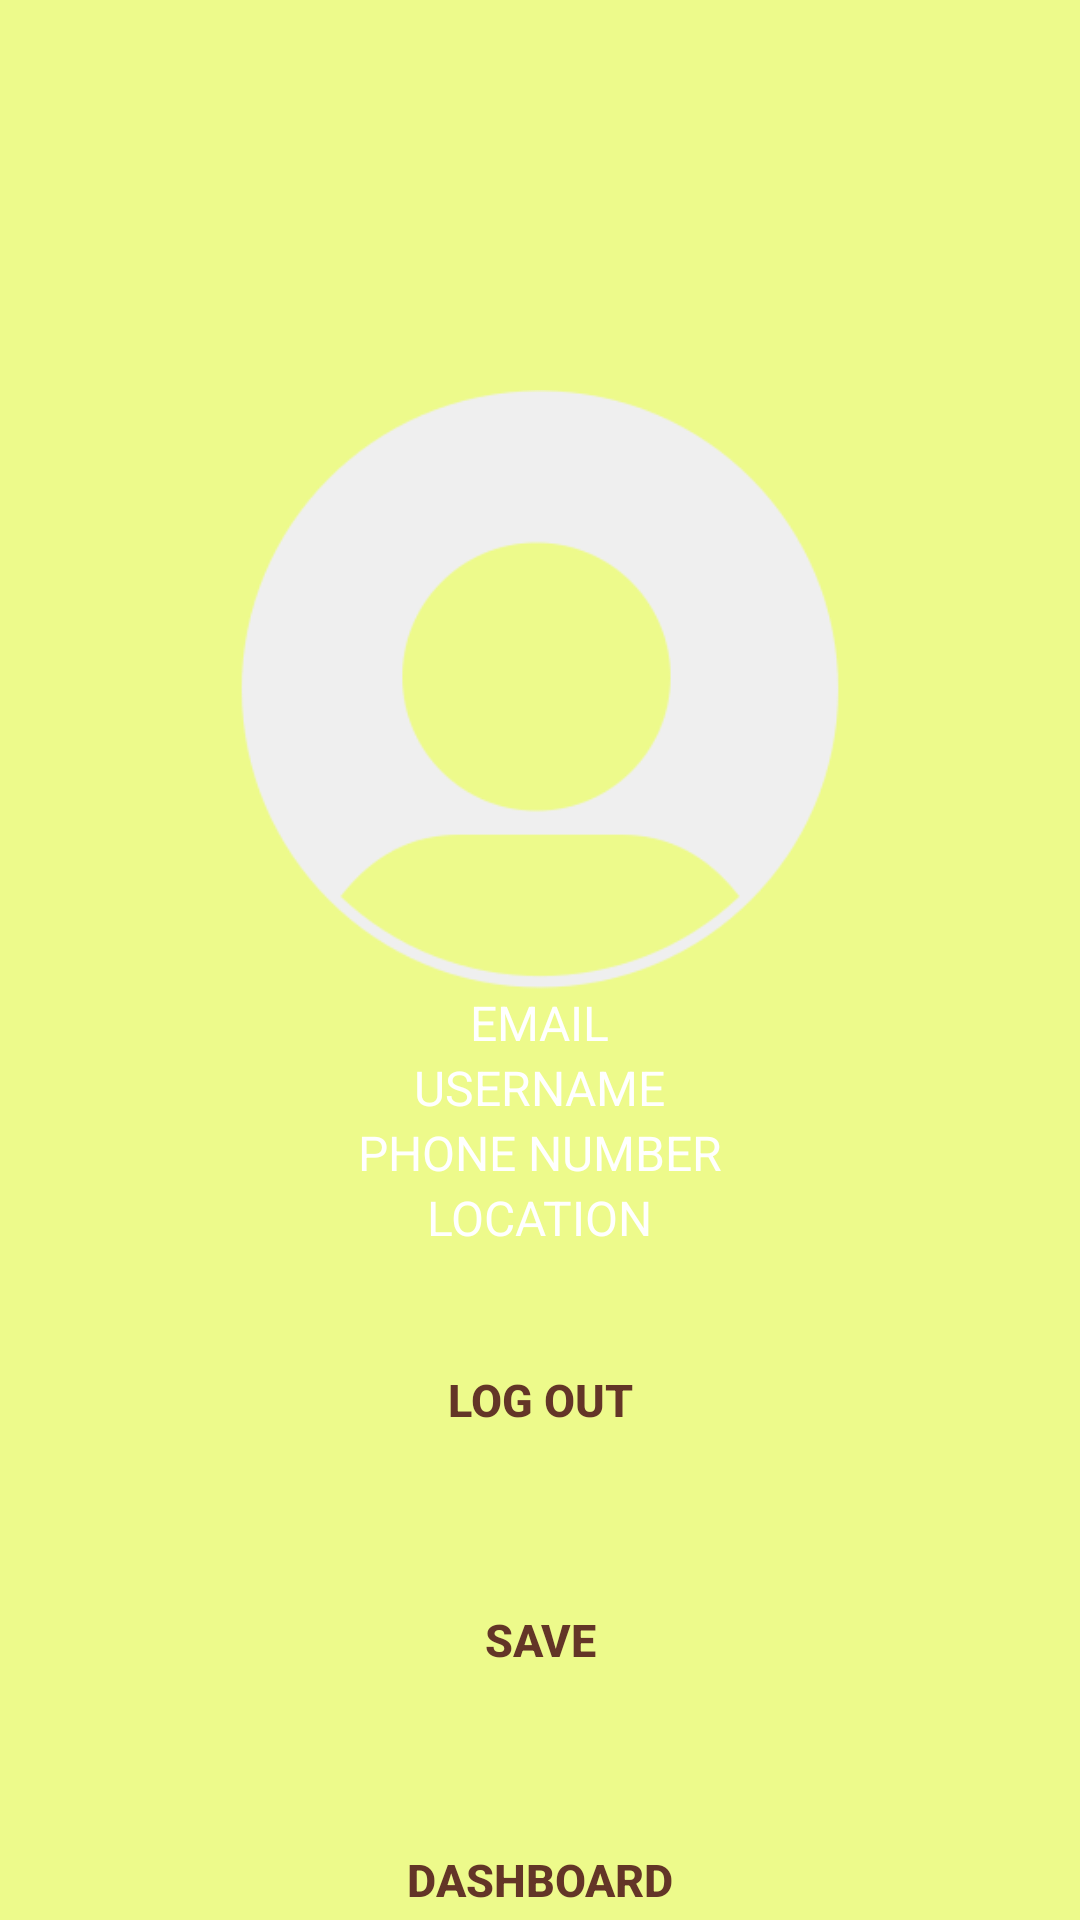

This screen was rendered from an Android layout file. Write that file and the resources it references.
<!-- AndroidManifest.xml: application theme Theme.GreenIQ -->
<!-- res/layout/activity_profile.xml -->
<?xml version="1.0" encoding="utf-8"?>
<LinearLayout xmlns:android="http://schemas.android.com/apk/res/android"
    xmlns:app="http://schemas.android.com/apk/res-auto"
    xmlns:tools="http://schemas.android.com/tools"
    android:layout_width="match_parent"
    android:layout_height="match_parent"
    android:orientation="vertical"
    android:background="@color/neutral"
    tools:context=".ProfileActivity">

    <ImageView
        android:layout_width="200dp"
        android:layout_height="200dp"
        android:src="@drawable/defaultpfp"
        android:id="@+id/avatarIV"
        android:layout_marginTop="130dp"
        android:layout_gravity="center"/>

    <TextView
        android:layout_width="wrap_content"
        android:layout_height="wrap_content"
        android:textSize="16sp"
        android:text="EMAIL"
        android:id="@+id/emailTV"
        android:layout_gravity="center"/>

    <TextView
        android:layout_width="wrap_content"
        android:layout_height="wrap_content"
        android:textSize="16sp"
        android:text="USERNAME"
        android:id="@+id/userNameTV"
        android:layout_gravity="center"/>

    <TextView
        android:layout_width="wrap_content"
        android:layout_height="wrap_content"
        android:textSize="16sp"
        android:text="PHONE NUMBER"
        android:id="@+id/phoneNumberTV"
        android:layout_gravity="center"/>

    <TextView
        android:layout_width="wrap_content"
        android:layout_height="wrap_content"
        android:textSize="16sp"
        android:text="LOCATION"
        android:id="@+id/locationTV"
        android:layout_gravity="center"/>

    <androidx.appcompat.widget.AppCompatButton
        android:id="@+id/logoutButton"
        android:layout_width="120dp"
        android:layout_height="60dp"
        android:layout_gravity="center"
        android:layout_marginTop="20dp"
        android:background="@drawable/common_google_signin_btn_icon_light"
        android:backgroundTint="@color/neutral_mild"
        android:text="LOG OUT"
        android:textAppearance="@style/TextAppearance.AppCompat.Body2"
        android:textColor="#633527"
        android:textSize="15sp"
        android:textStyle="bold" />

    <androidx.appcompat.widget.AppCompatButton
        android:id="@+id/saveButton"
        android:layout_width="120dp"
        android:layout_height="60dp"
        android:layout_gravity="center"
        android:layout_marginTop="20dp"
        android:background="@drawable/common_google_signin_btn_icon_light"
        android:backgroundTint="@color/neutral_mild"
        android:text="SAVE"
        android:textAppearance="@style/TextAppearance.AppCompat.Body2"
        android:textColor="#633527"
        android:textSize="15sp"
        android:textStyle="bold" />

    <androidx.appcompat.widget.AppCompatButton
        android:id="@+id/dashboardButton"
        android:layout_width="120dp"
        android:layout_height="60dp"
        android:layout_gravity="center"
        android:layout_marginTop="20dp"
        android:background="@drawable/common_google_signin_btn_icon_light"
        android:backgroundTint="@color/neutral_mild"
        android:text="DASHBOARD"
        android:textAppearance="@style/TextAppearance.AppCompat.Body2"
        android:textColor="#633527"
        android:textSize="15sp"
        android:textStyle="bold" />



</LinearLayout>
<!-- resources referenced by this layout -->
<resources>
  <color name="neutral">#EDFA8B</color>
  <color name="neutral_mild">#C6AB72</color>
  <!-- drawable defaultpfp: png bitmap (drawable, 13800 bytes) -->
  <style name="Theme.GreenIQ" parent="Theme.MaterialComponents.DayNight.NoActionBar">
          
          <item name="colorPrimary">@color/theme_light</item>
          <item name="colorPrimaryVariant">@color/theme_dark</item>
          <item name="colorOnPrimary">@color/white</item>
          
          <item name="colorSecondary">@color/background_light</item>
          <item name="colorSecondaryVariant">@color/neutral_mild</item>
          <item name="colorOnSecondary">@color/black</item>
          <item name="myColor">@style/TEXT</item>
          
          <item name="android:statusBarColor">@color/background_light</item>
          
          <item name="android:textColor">@color/white</item>
          
          <item name="android:textColorHint">@color/white</item>
  
      </style>
  <color name="theme_light">#EDFA8B</color>
  <color name="theme_dark">#040404E5</color>
  <color name="white">#FFFFFFFF</color>
  <color name="background_light">#1E425E</color>
  <color name="black">#FF000000</color>
  <style name="TEXT" format="color">
          <item name="android:textColor">#000</item>
          <item name="android:textColorHint">#000</item>
      </style>
</resources>
